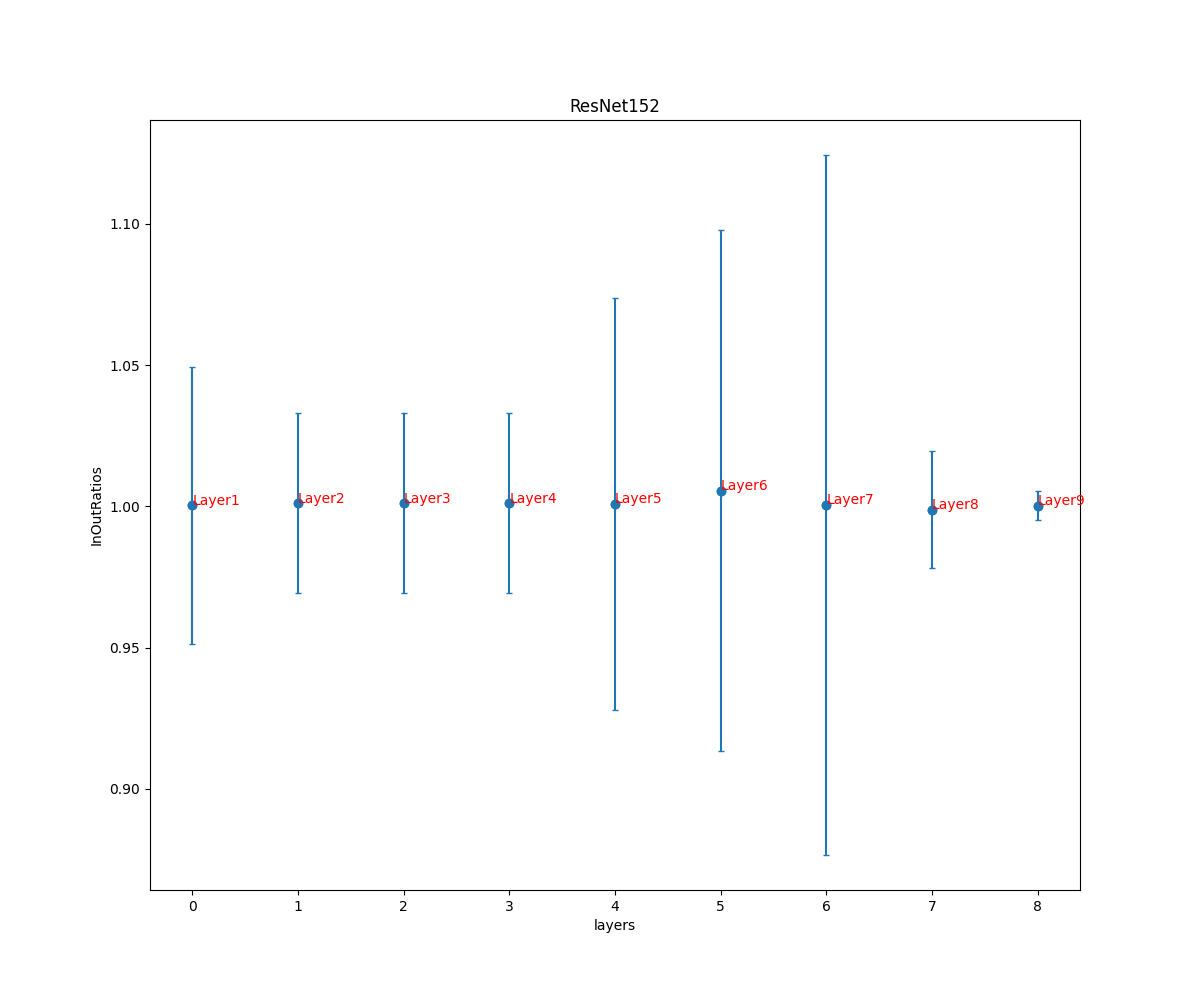

The data file committed next to this chart (first rows):
, ResNet152
0, (1.0003101420670097, 0.0490632683806593)
1, (1.0011285398731478, 0.03197155113572463…
2, (1.0011260410271638, 0.03196576036487011…
3, (1.0011260410271638, 0.03196576036487011…
4, (1.0008282130719528, 0.07279426075962199…
5, (1.0054706985230615, 0.09215503946771203…
6, (1.0004626558041323, 0.12388456041673002…
7, (0.9988360026185664, 0.02074556687359901…
8, (1.0002007601583929, 0.00516415935111959…
